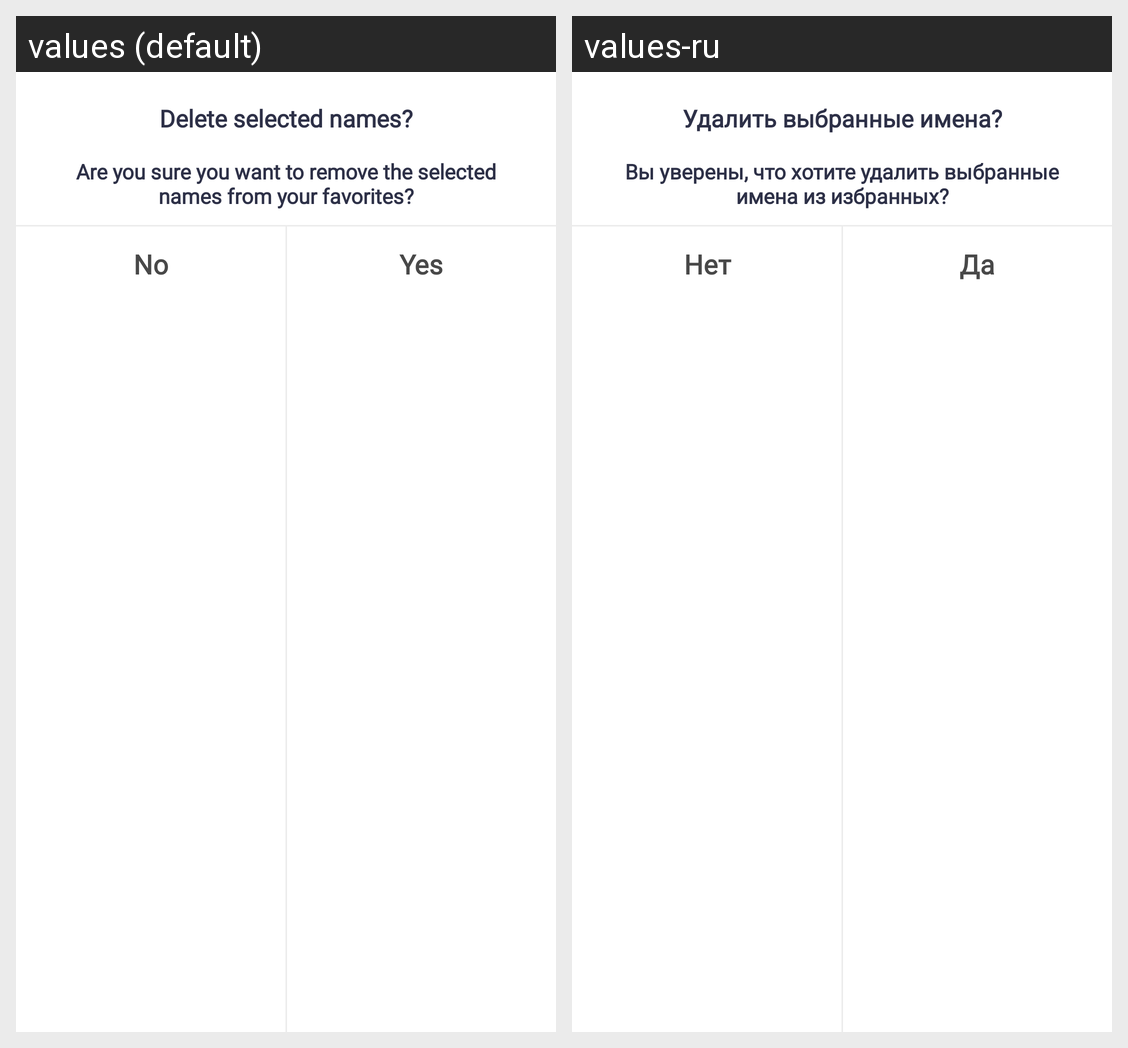

The same Android screen rendered under two of its app's locales, left to right. List the strings drawn on it with the default value and each locale's translation.
Android screen res/layout/custom_dialog_delete.xml rendered under 2 locales, left to right: values (default), values-ru. Device: Nexus 5 (rendered at 1080×1920; each locale shown at half size, 540×960, under a caption strip naming it); theme Theme.AgePrediction.
Strings drawn on this screen, with the default value and each locale's value (text and hints the layout hard-codes, and strings that could not be matched under every locale, appear in the picture but are not listed):

title_delete_name
  values: Delete selected names?
  values-ru: Удалить выбранные имена?

text_delete_name
  values: Are you sure you want to remove the selected names from your favorites?
  values-ru: Вы уверены, что хотите удалить выбранные имена из избранных?

text_no
  values: No
  values-ru: Нет

text_yes
  values: Yes
  values-ru: Да
